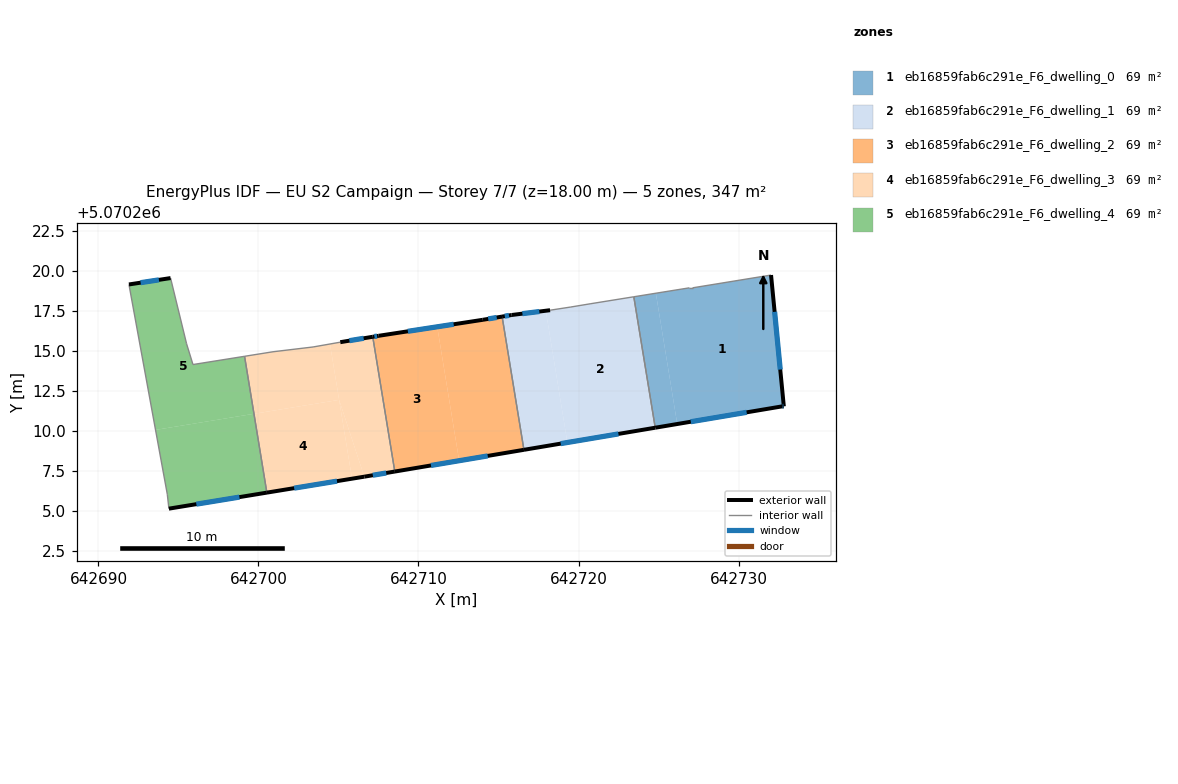
=== STOREY PLAN SPEC (per zone: floor XY polygon, exterior-wall plan segments, windows/doors) ===
zone 1: eb16859fab6c291e_F6_dwelling_0  (69.4 m²)
  floor: (642732.03, 5070219.73) (642732.83, 5070211.53) (642732.73, 5070211.53) (642726.17, 5070210.42) (642724.83, 5070218.59) (642726.93, 5070218.93) (642727.13, 5070218.93)
  floor: (642724.83, 5070218.59) (642726.17, 5070210.42) (642724.79, 5070210.19) (642723.46, 5070218.37)
  exterior wall: (642732.83, 5070211.53) – (642732.03, 5070219.73)  [8.2 m]
    window: (642732.61, 5070213.82) – (642732.26, 5070217.43)  [4.8 m²]
  exterior wall: (642732.73, 5070211.53) – (642732.83, 5070211.53)  [0.1 m]
    window: (642732.76, 5070211.53) – (642732.80, 5070211.53)  [0.1 m²]
  exterior wall: (642724.80, 5070210.19) – (642732.73, 5070211.53)  [8.0 m]
    window: (642727.02, 5070210.56) – (642730.51, 5070211.15)  [4.7 m²]
  interior walls: 4
zone 2: eb16859fab6c291e_F6_dwelling_1  (69.4 m²)
  floor: (642723.46, 5070218.37) (642724.79, 5070210.19) (642719.30, 5070209.27) (642717.96, 5070217.50) (642718.22, 5070217.53) (642719.52, 5070217.73) (642720.72, 5070217.93)
  floor: (642717.96, 5070217.50) (642719.30, 5070209.27) (642716.59, 5070208.81) (642715.23, 5070217.13) (642715.82, 5070217.23)
  exterior wall: (642716.59, 5070208.81) – (642724.80, 5070210.19)  [8.3 m]
    window: (642718.89, 5070209.20) – (642722.50, 5070209.80)  [4.8 m²]
  exterior wall: (642715.82, 5070217.23) – (642715.23, 5070217.13)  [0.6 m]
    window: (642715.65, 5070217.21) – (642715.39, 5070217.16)  [0.3 m²]
  exterior wall: (642718.22, 5070217.53) – (642715.82, 5070217.23)  [2.4 m]
    window: (642717.55, 5070217.45) – (642716.49, 5070217.32)  [1.4 m²]
  interior walls: 5
zone 3: eb16859fab6c291e_F6_dwelling_2  (69.4 m²)
  floor: (642715.23, 5070217.13) (642716.59, 5070208.81) (642712.54, 5070208.13) (642711.17, 5070216.50) (642714.02, 5070216.93)
  floor: (642711.17, 5070216.50) (642712.54, 5070208.13) (642708.52, 5070207.45) (642707.14, 5070215.87) (642707.51, 5070215.93)
  exterior wall: (642708.52, 5070207.45) – (642716.59, 5070208.81)  [8.2 m]
    window: (642710.78, 5070207.83) – (642714.33, 5070208.43)  [4.7 m²]
  exterior wall: (642707.52, 5070215.93) – (642707.14, 5070215.87)  [0.4 m]
    window: (642707.41, 5070215.92) – (642707.25, 5070215.89)  [0.2 m²]
  exterior wall: (642714.02, 5070216.93) – (642707.52, 5070215.93)  [6.6 m]
    window: (642712.20, 5070216.65) – (642709.34, 5070216.21)  [3.8 m²]
  exterior wall: (642715.23, 5070217.13) – (642714.02, 5070216.93)  [1.2 m]
    window: (642714.89, 5070217.08) – (642714.36, 5070216.99)  [0.7 m²]
  interior walls: 2
zone 4: eb16859fab6c291e_F6_dwelling_3  (69.4 m²)
  floor: (642707.14, 5070215.87) (642708.52, 5070207.45) (642706.61, 5070207.13) (642705.04, 5070211.93) (642704.47, 5070215.42) (642705.11, 5070215.54)
  floor: (642704.47, 5070215.42) (642705.04, 5070211.93) (642699.72, 5070211.06) (642699.13, 5070214.65) (642700.91, 5070214.94) (642703.41, 5070215.24)
  floor: (642705.04, 5070211.93) (642705.85, 5070207.00) (642700.52, 5070206.13) (642699.72, 5070211.06)
  floor: (642705.04, 5070211.93) (642706.61, 5070207.13) (642705.85, 5070207.00)
  exterior wall: (642707.14, 5070215.87) – (642705.11, 5070215.54)  [2.1 m]
    window: (642706.57, 5070215.78) – (642705.68, 5070215.63)  [1.2 m²]
  exterior wall: (642706.61, 5070207.13) – (642708.52, 5070207.45)  [1.9 m]
    window: (642707.15, 5070207.22) – (642707.98, 5070207.36)  [1.1 m²]
  exterior wall: (642700.52, 5070206.13) – (642706.61, 5070207.13)  [6.2 m]
    window: (642702.23, 5070206.41) – (642704.91, 5070206.85)  [3.6 m²]
  interior walls: 5
zone 5: eb16859fab6c291e_F6_dwelling_4  (69.4 m²)
  floor: (642699.72, 5070211.06) (642700.52, 5070206.13) (642694.40, 5070205.13) (642694.30, 5070206.03) (642693.57, 5070210.05)
  floor: (642699.13, 5070214.65) (642699.72, 5070211.06) (642693.57, 5070210.05) (642691.90, 5070219.14) (642694.51, 5070219.54) (642695.51, 5070215.44) (642695.91, 5070214.14)
  exterior wall: (642694.40, 5070205.13) – (642700.52, 5070206.13)  [6.2 m]
    window: (642696.12, 5070205.41) – (642698.81, 5070205.85)  [3.6 m²]
  exterior wall: (642694.51, 5070219.54) – (642691.91, 5070219.14)  [2.6 m]
    window: (642693.78, 5070219.43) – (642692.63, 5070219.25)  [1.5 m²]
  interior walls: 6

=== DERIVED (storey summary) ===
Building: EU S2 Campaign
Storey: 7 of 7  (floor level z = 18.00 m)
Storey gross floor area: 347.0 m²
Zones on this storey: 5
  - eb16859fab6c291e_F6_dwelling_0: floor 69.4 m²; exterior wall 16.4 m (49.2 m²); 3 window(s) 9.5 m²; WWR 19.3%
  - eb16859fab6c291e_F6_dwelling_1: floor 69.4 m²; exterior wall 11.3 m (34.0 m²); 3 window(s) 6.6 m²; WWR 19.3%
  - eb16859fab6c291e_F6_dwelling_2: floor 69.4 m²; exterior wall 16.4 m (49.1 m²); 4 window(s) 9.5 m²; WWR 19.3%
  - eb16859fab6c291e_F6_dwelling_3: floor 69.4 m²; exterior wall 10.2 m (30.5 m²); 3 window(s) 5.9 m²; WWR 19.3%
  - eb16859fab6c291e_F6_dwelling_4: floor 69.4 m²; exterior wall 8.8 m (26.5 m²); 2 window(s) 5.1 m²; WWR 19.3%
Zone adjacency (shared interzone walls):
  - eb16859fab6c291e_F6_dwelling_0 ↔ eb16859fab6c291e_F6_dwelling_1
  - eb16859fab6c291e_F6_dwelling_1 ↔ eb16859fab6c291e_F6_dwelling_2
  - eb16859fab6c291e_F6_dwelling_2 ↔ eb16859fab6c291e_F6_dwelling_3
  - eb16859fab6c291e_F6_dwelling_3 ↔ eb16859fab6c291e_F6_dwelling_4